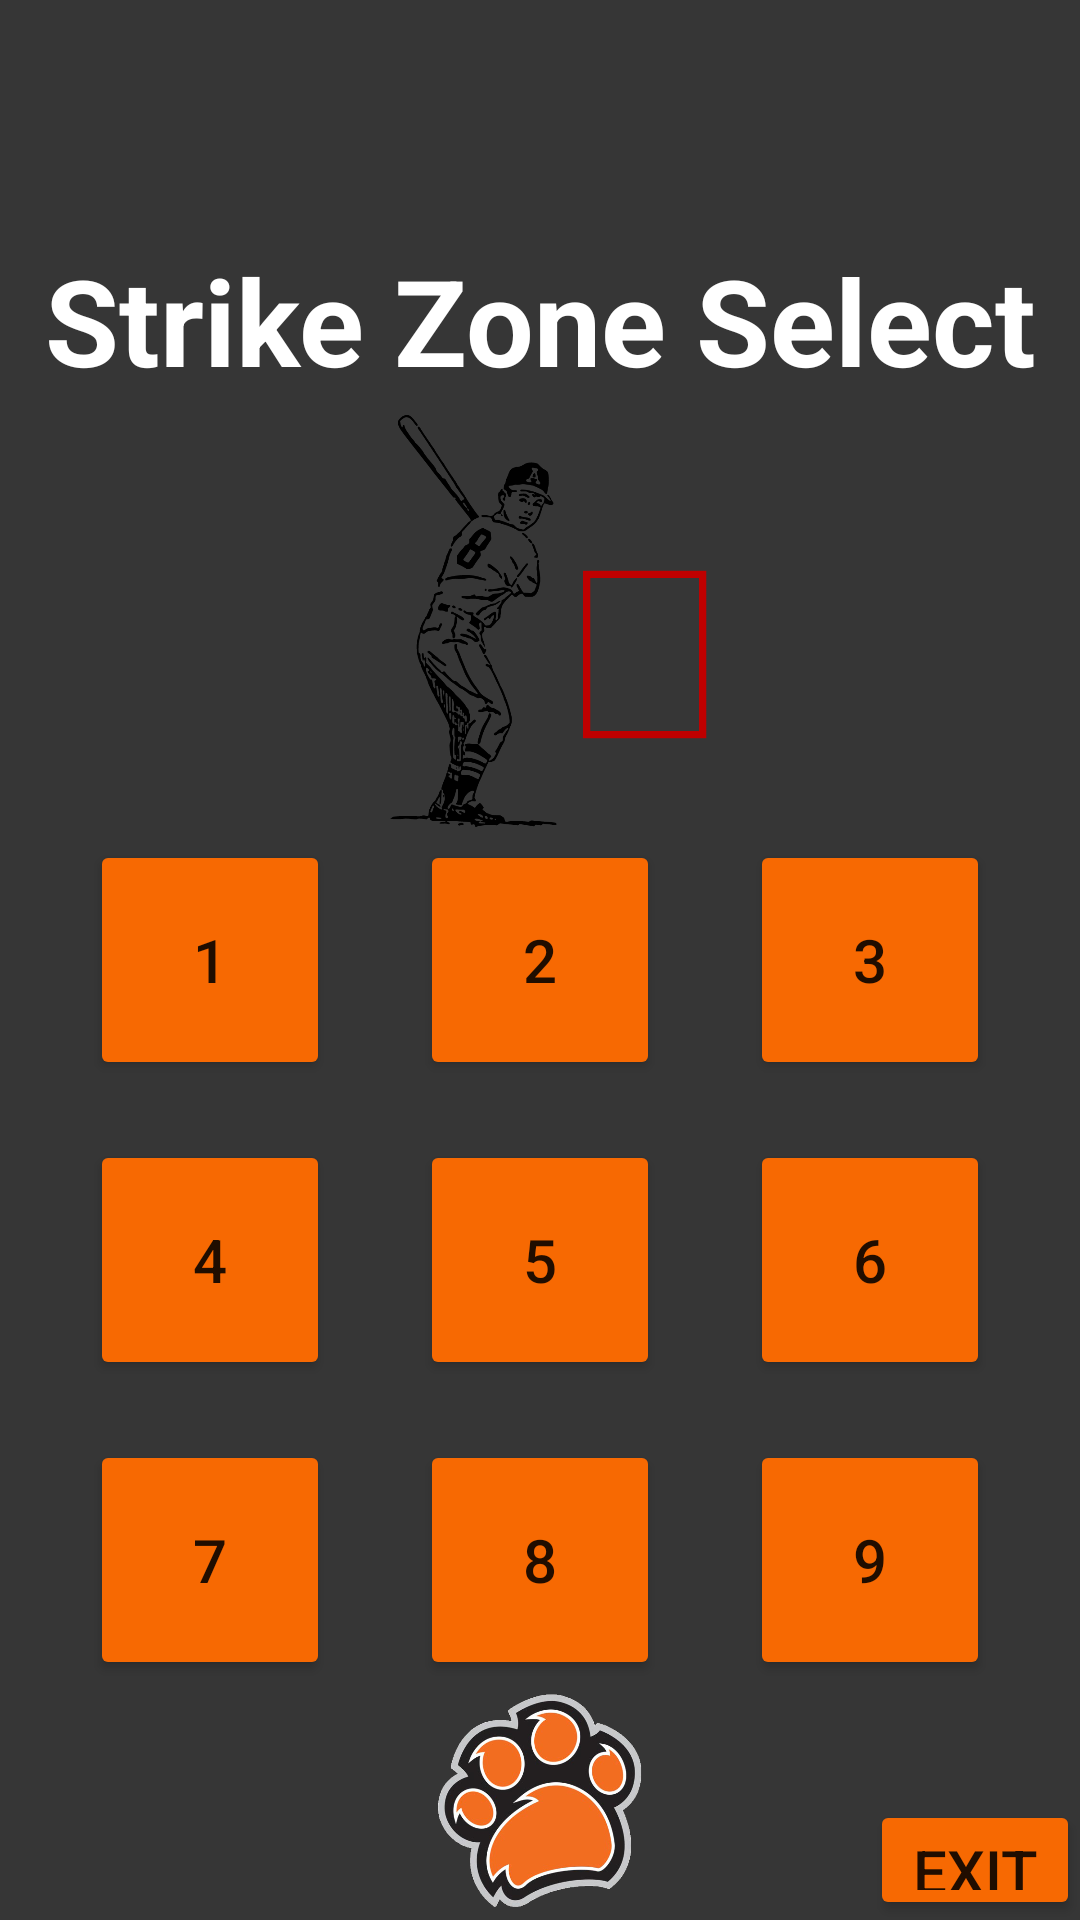

Write the Android layout XML for this screen, with the resource values it uses.
<!-- AndroidManifest.xml: application theme Theme.FrontTossRemote -->
<!-- res/layout/grid_on_demand.xml -->
<?xml version="1.0" encoding="utf-8"?>
<RelativeLayout xmlns:android="http://schemas.android.com/apk/res/android"
    xmlns:app="http://schemas.android.com/apk/res-auto"
    xmlns:tools="http://schemas.android.com/tools"
    android:layout_width="match_parent"
    android:layout_height="match_parent"
    android:background="@drawable/app_background"
    tools:context=".SelectGrid_OnDemand">

    <TextView
        android:layout_width="match_parent"
        android:layout_height="wrap_content"
        android:layout_marginTop="80dp"
        android:gravity="center"
        android:text="@string/ZoneSelect"
        android:textColor="@color/white"
        android:textSize="40sp"
        android:textStyle="bold"
        android:typeface="sans"
        android:id="@+id/title"/>

    <ImageView
        android:layout_width="wrap_content"
        android:layout_height="150dp"
        android:src="@drawable/random_graphic"
        android:layout_below="@id/title"
        android:layout_centerHorizontal="true"/>

    <Button
        android:id="@+id/EXIT"
        android:layout_width="90dp"
        android:layout_height="50dp"
        android:backgroundTint="#F76902"
        android:layout_marginTop="600dp"
        android:layout_marginLeft="290dp"
        android:textSize="20sp"
        android:text="@string/EXIT"/>


    <LinearLayout
        android:id="@+id/NumRow1"
        android:layout_width="match_parent"
        android:layout_height="wrap_content"
        android:layout_centerVertical="true"
        android:gravity="center"
        android:orientation="horizontal">

        <Button
            android:id="@+id/Number1"
            android:layout_width="80dp"
            android:layout_height="80dp"
            android:backgroundTint="#F76902"
            android:textSize="20sp"
            android:text="@string/Number1" />

        <Button
            android:id="@+id/Number2"
            android:layout_width="80dp"
            android:layout_height="80dp"
            android:backgroundTint="#F76902"
            android:layout_marginStart="30dp"
            android:textSize="20sp"
            android:text="@string/Number2" />

        <Button
            android:id="@+id/Number3"
            android:layout_width="80dp"
            android:layout_height="80dp"
            android:backgroundTint="#F76902"
            android:layout_marginStart="30dp"
            android:textSize="20sp"
            android:text="@string/Number3" />
    </LinearLayout>

    <LinearLayout
        android:id="@+id/NumRow2"
        android:layout_width="match_parent"
        android:layout_height="wrap_content"
        android:gravity="center"
        android:orientation="horizontal"
        android:layout_below="@id/NumRow1"
        android:layout_marginTop="20dp">

        <Button
            android:id="@+id/Number4"
            android:layout_width="80dp"
            android:layout_height="80dp"
            android:backgroundTint="#F76902"
            android:textSize="20sp"
            android:text="@string/Number4" />

        <Button
            android:id="@+id/Number5"
            android:layout_width="80dp"
            android:layout_height="80dp"
            android:backgroundTint="#F76902"
            android:layout_marginStart="30dp"
            android:textSize="20sp"
            android:text="@string/Number5" />

        <Button
            android:id="@+id/Number6"
            android:layout_width="80dp"
            android:layout_height="80dp"
            android:backgroundTint="#F76902"
            android:layout_marginStart="30dp"
            android:textSize="20sp"
            android:text="@string/Number6" />
    </LinearLayout>

    <LinearLayout
        android:id="@+id/NumRow3"
        android:layout_width="match_parent"
        android:layout_height="wrap_content"
        android:gravity="center"
        android:orientation="horizontal"
        android:layout_below="@id/NumRow2"
        android:layout_marginTop="20dp">

        <Button
            android:id="@+id/Number7"
            android:layout_width="80dp"
            android:layout_height="80dp"
            android:backgroundTint="#F76902"
            android:textSize="20sp"
            android:text="@string/Number7" />

        <Button
            android:id="@+id/Number8"
            android:layout_width="80dp"
            android:layout_height="80dp"
            android:backgroundTint="#F76902"
            android:layout_marginStart="30dp"
            android:textSize="20sp"
            android:text="@string/Number8" />

        <Button
            android:id="@+id/Number9"
            android:layout_width="80dp"
            android:layout_height="80dp"
            android:backgroundTint="#F76902"
            android:layout_marginStart="30dp"
            android:textSize="20sp"
            android:text="@string/Number9" />
    </LinearLayout>

    <ImageView
        android:contentDescription="@string/PawImage"
        android:layout_width="match_parent"
        android:layout_height="80dp"
        android:layout_alignParentBottom="true"
        android:src="@drawable/app_spirit_paw"/>

</RelativeLayout>
<!-- resources referenced by this layout -->
<resources>
  <color name="white">#FFFFFFFF</color>
  <!-- drawable app_background: png bitmap (drawable-v24, 21793 bytes) -->
  <!-- drawable app_spirit_paw: png bitmap (drawable-v24, 138772 bytes) -->
  <!-- drawable random_graphic: png bitmap (drawable-v24, 38521 bytes) -->
  <string name="EXIT">EXIT</string>
  <string name="Number1">1</string>
  <string name="Number2">2</string>
  <string name="Number3">3</string>
  <string name="Number4">4</string>
  <string name="Number5">5</string>
  <string name="Number6">6</string>
  <string name="Number7">7</string>
  <string name="Number8">8</string>
  <string name="Number9">9</string>
  <string name="PawImage">RIT paw image</string>
  <string name="ZoneSelect">Strike Zone Select</string>
  <style name="Theme.FrontTossRemote" parent="Theme.MaterialComponents.DayNight.DarkActionBar">
          
          <item name="colorPrimary">@color/purple_500</item>
          <item name="colorPrimaryVariant">@color/purple_700</item>
          <item name="colorOnPrimary">@color/white</item>
          
          <item name="colorSecondary">@color/teal_200</item>
          <item name="colorSecondaryVariant">@color/teal_700</item>
          <item name="colorOnSecondary">@color/black</item>
          
          <item name="android:statusBarColor">@color/purple_200</item>
          
      </style>
  <color name="purple_500">#FFF76902</color>
  <color name="purple_700">#FFF76902</color>
  <color name="teal_200">#FF000000</color>
  <color name="teal_700">#FF000000</color>
  <color name="black">#FF000000</color>
  <color name="purple_200">#FFBD4F00</color>
</resources>
